Run: headless pygame with SDL's dummy video driver; simulated clock (each Clock.tick advances the game by its frame time, no real sleeping); random seed 0; keys injected as events and as key.get_pressed() state; no mouse input.
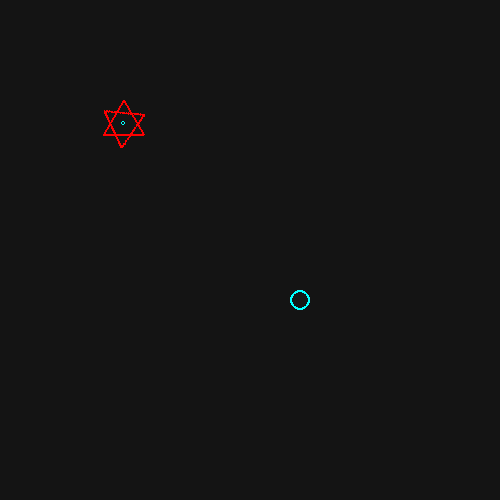
Frame 1 of 4 · flips 1–60 · no input
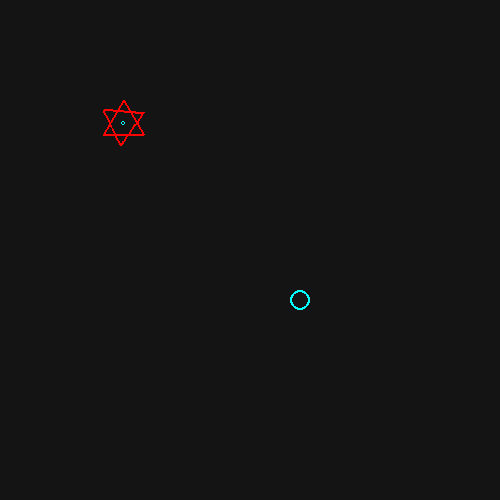
Frame 2 of 4 · flips 61–180 · tapped SPACE, RETURN · held RIGHT (→), D
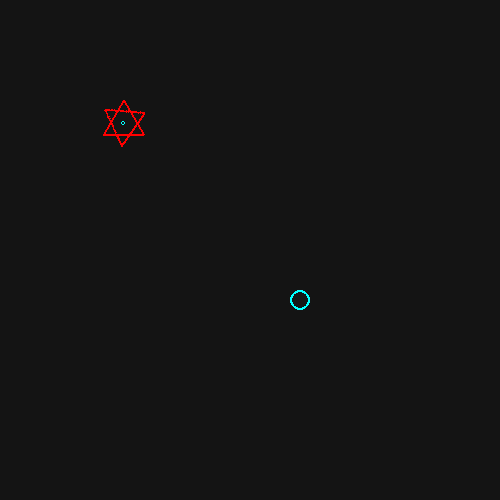
Frame 3 of 4 · flips 181–300 · held DOWN (↓), S
Frame 4 of 4 · flips 301–420 · held LEFT (←), A, UP (↑), W · screen same as frame 1, image omitted

The pygame program that drew these frames:

import sys
import pygame

size = width, height = 500, 500
degree = 0

bg = (20, 20, 20)
white = pygame.Color('white')
red = pygame.Color('red')
cyan = pygame.Color('cyan')
black = pygame.Color('black')

screen = pygame.display.set_mode(size)
screen.fill(bg)


# length of one side of equilateral triangle
s = 40

# height of equilateral triangle of side-length s
h = ((3**0.5)/2)*s

# size of smallest bounding square -> that can also share a center
m = (4/3)*h

#tri_points = [(0, 0), (tri_side_len, 0), (tri_side_len/2, tri_height)]
tri_points = [(m/2, 0), ((m-s)/2, h), ((m+s)/2, h)]

tri_surf = pygame.Surface((m,m))
tri_surf.fill(white)
tri_surf.set_colorkey(white)

tri = pygame.draw.polygon(tri_surf, red, tri_points, 2)
#tri = pygame.draw.aalines(tri_surf, red, True, tri_points, 5)

tri_pos = 100, 100

while 1:
    # "I wake to sleep, and take my waking slow"
    for event in pygame.event.get():
        if event.type == pygame.QUIT: sys.exit()

    # "Regret shall be the gravel underfoot"
    screen.fill(bg)

    food = pygame.draw.circle(screen, cyan, (300, 300), 10, 2)
    blitted_rect = screen.blit(tri_surf, tri_pos)
    old_center = blitted_rect.center

    center_dot = pygame.draw.circle(screen, cyan, (old_center), 2, 1)

    tri_surf_rotated = pygame.transform.rotate(tri_surf, degree)
    rot_rect = tri_surf_rotated.get_rect()
    rot_rect.center = old_center

    tri = pygame.draw.polygon(tri_surf, red, tri_points, 2)
    screen.blit(tri_surf_rotated, rot_rect)

    # Increment rotation angle
    degree += 5
    if degree > 360:
        degree = 5

    #tri = tri.move(speed)

    pygame.display.flip()
    pygame.time.wait(60)

    '''
    TODO:
    write methods of creature class:
        __init__(self):
            self.vector = some vector heading
            self.last_sniff = strength of last collected food smell

        twiddle(self)
            rotate some random amount and stop on new heading

        travel(self, dist)
            move a set distance

        sniff(self)
            test concentration of "food smell"

     Run-loop logic will be as follows:  

        sniff() to establish initial food smell strength
        travel(some distance/time)
        (stop and) sniff() again

        if food smell strength has increased (or stayed the same?):
            carry on (repeat above steps)
        elif food smell strength has decreased:
            twiddle, and repeat steps
    '''


# References:
# Rotating an object about its center:
#     http://blog.tankorsmash.com/?p=128
